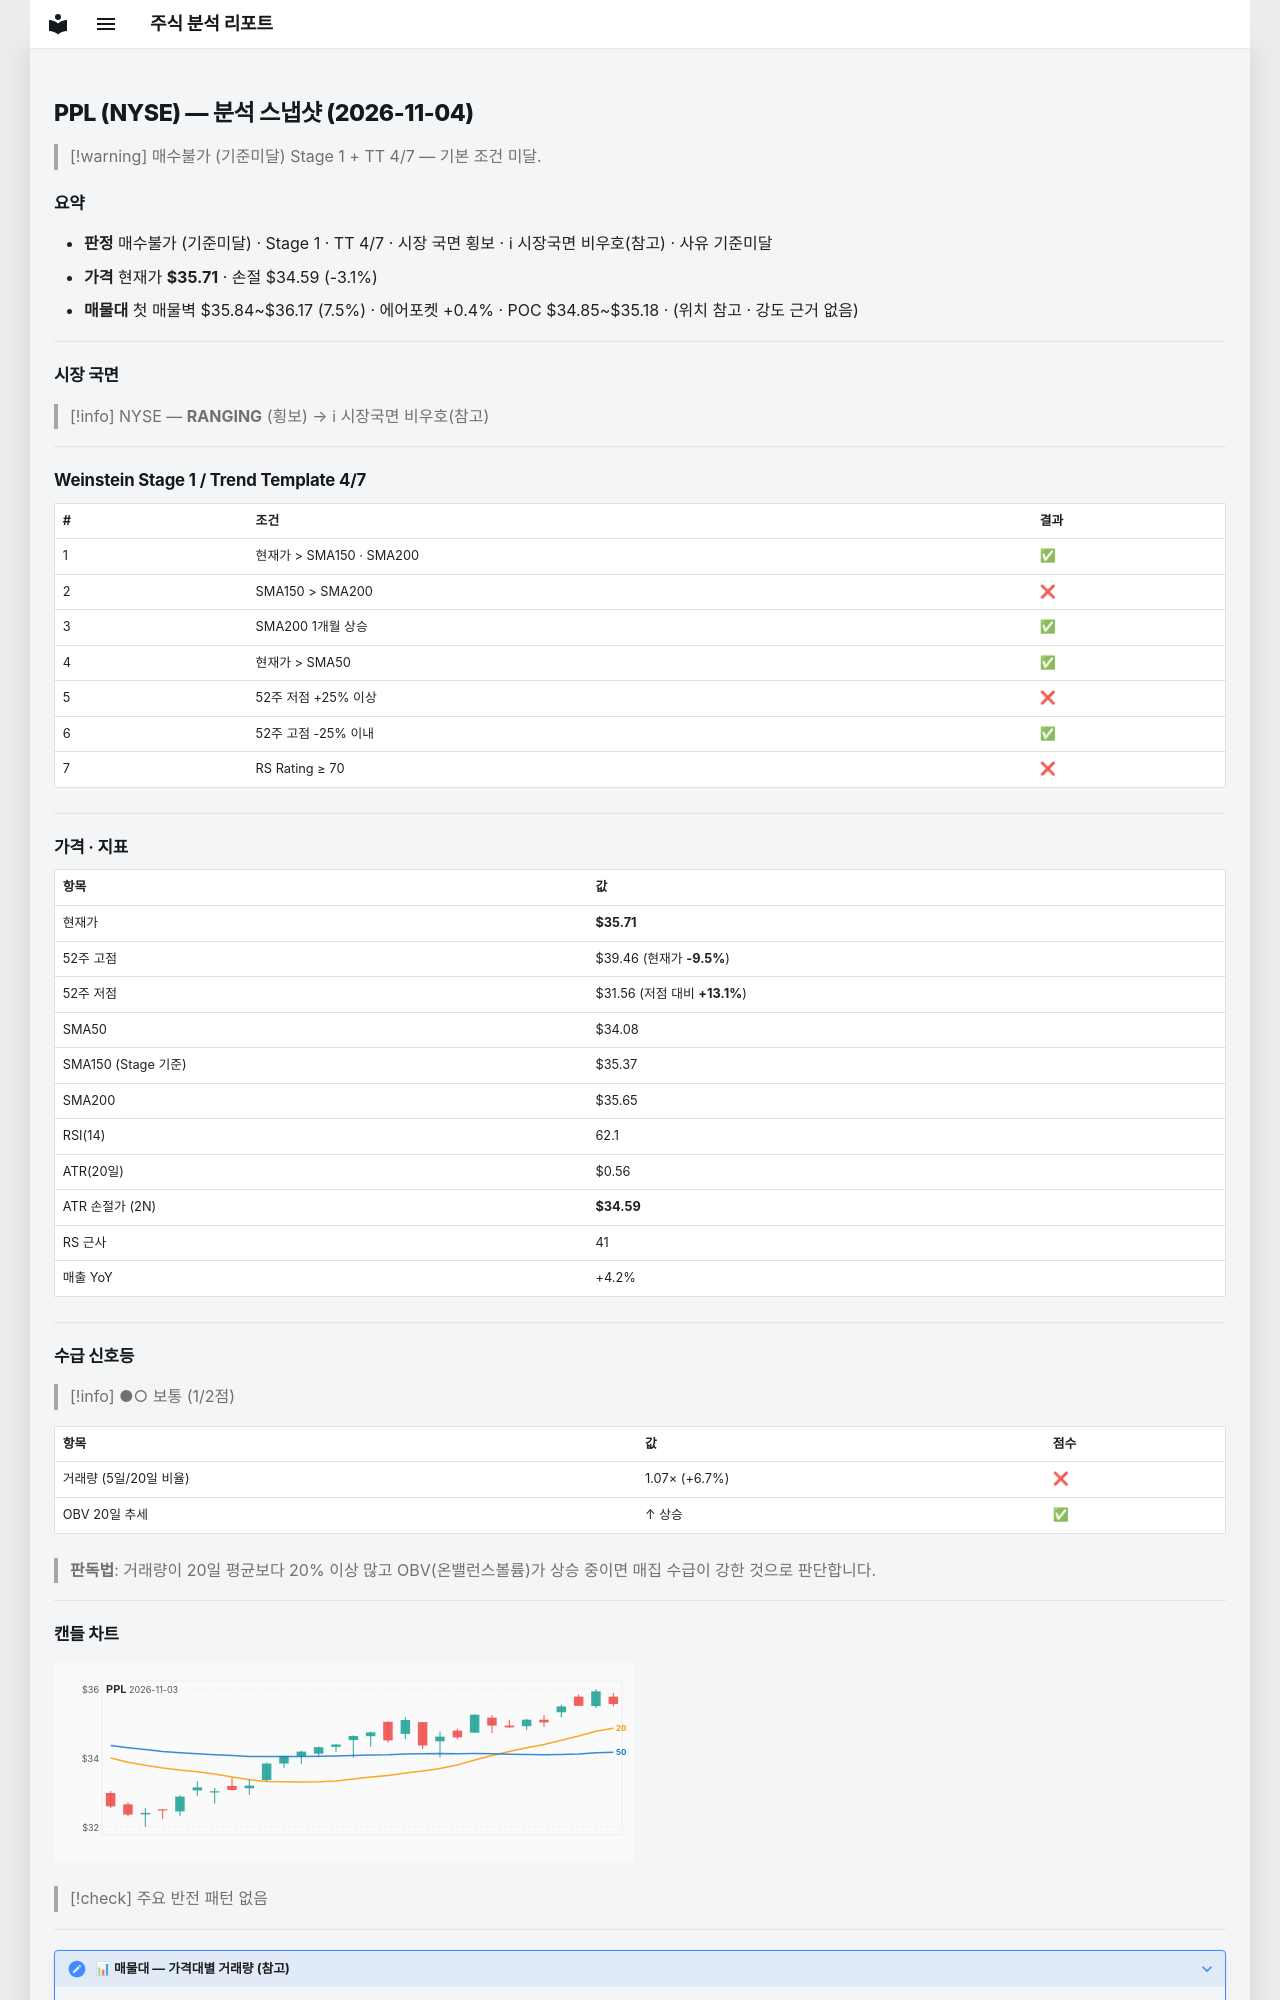

repository: soloandco/stock-reports · page: snapshots/PPL-2026-11-04/index.html · generator: mkdocs

---
type: analysis-snapshot
title: PPL 분석 스냅샷
ticker: PPL
market: NYSE
created: 2026-11-04
updated: 2026-11-04
bar-date: 2026-11-03
verdict: 매수불가
verdict-reason: 기준미달
real-rr: 1.21
sma50-gap-pct: 4.8
weekly-position: 저항대아래
weekly-overhead-price: 37.05
weekly-overhead-pct: 3.8
stage: 1
trend-template-score: 4
tt-max: 7
ma-set: sma-50-150-200
price: 35.70500183105469
stop-price: 34.59126340119652
market-regime: RANGING
supply-demand-score: 1/2
supply-demand-label: 보통
status: tracking
tags:
  - stock-agent
  - watchlist
  - PPL
  - analysis
related:
  - "[[analysis-template]]"
---

# PPL (NYSE) — 분석 스냅샷 (2026-11-04)

> [!warning] 매수불가 (기준미달)
> Stage 1 + TT 4/7 — 기본 조건 미달.

## 요약

- **판정** 매수불가 (기준미달) · Stage 1 · TT 4/7 · 시장 국면 횡보 · ℹ 시장국면 비우호(참고) · 사유 기준미달
- **가격** 현재가 **$35.71** · 손절 $34.59 (-3.1%)
- **매물대** 첫 매물벽 $35.84~$36.17 (7.5%) · 에어포켓 +0.4% · POC $34.85~$35.18 · (위치 참고 · 강도 근거 없음)

---

## 시장 국면

> [!info] NYSE — **RANGING** (횡보) → ℹ 시장국면 비우호(참고)

---

## Weinstein Stage 1 / Trend Template 4/7

| # | 조건 | 결과 |
|---|------|------|
| 1 | 현재가 > SMA150 · SMA200 | ✅ |
| 2 | SMA150 > SMA200 | ❌ |
| 3 | SMA200 1개월 상승 | ✅ |
| 4 | 현재가 > SMA50 | ✅ |
| 5 | 52주 저점 +25% 이상 | ❌ |
| 6 | 52주 고점 -25% 이내 | ✅ |
| 7 | RS Rating ≥ 70 | ❌ |

---

## 가격 · 지표

| 항목 | 값 |
|------|---|
| 현재가 | **$35.71** |
| 52주 고점 | $39.46 (현재가 **-9.5%**) |
| 52주 저점 | $31.56 (저점 대비 **+13.1%**) |
| SMA50 | $34.08 |
| SMA150 (Stage 기준) | $35.37 |
| SMA200 | $35.65 |
| RSI(14) | 62.1 |
| ATR(20일) | $0.56 |
| ATR 손절가 (2N) | **$34.59** |
| RS 근사 | 41 |
| 매출 YoY | +4.2% |

---
## 수급 신호등

> [!info] ●○ 보통 (1/2점)

| 항목 | 값 | 점수 |
|------|------|------|
| 거래량 (5일/20일 비율) | 1.07× (+6.7%) | ❌ |
| OBV 20일 추세 | ↑ 상승 | ✅ |

> **판독법**: 거래량이 20일 평균보다 20% 이상 많고 OBV(온밸런스볼륨)가 상승 중이면 매집 수급이 강한 것으로 판단합니다.

---
